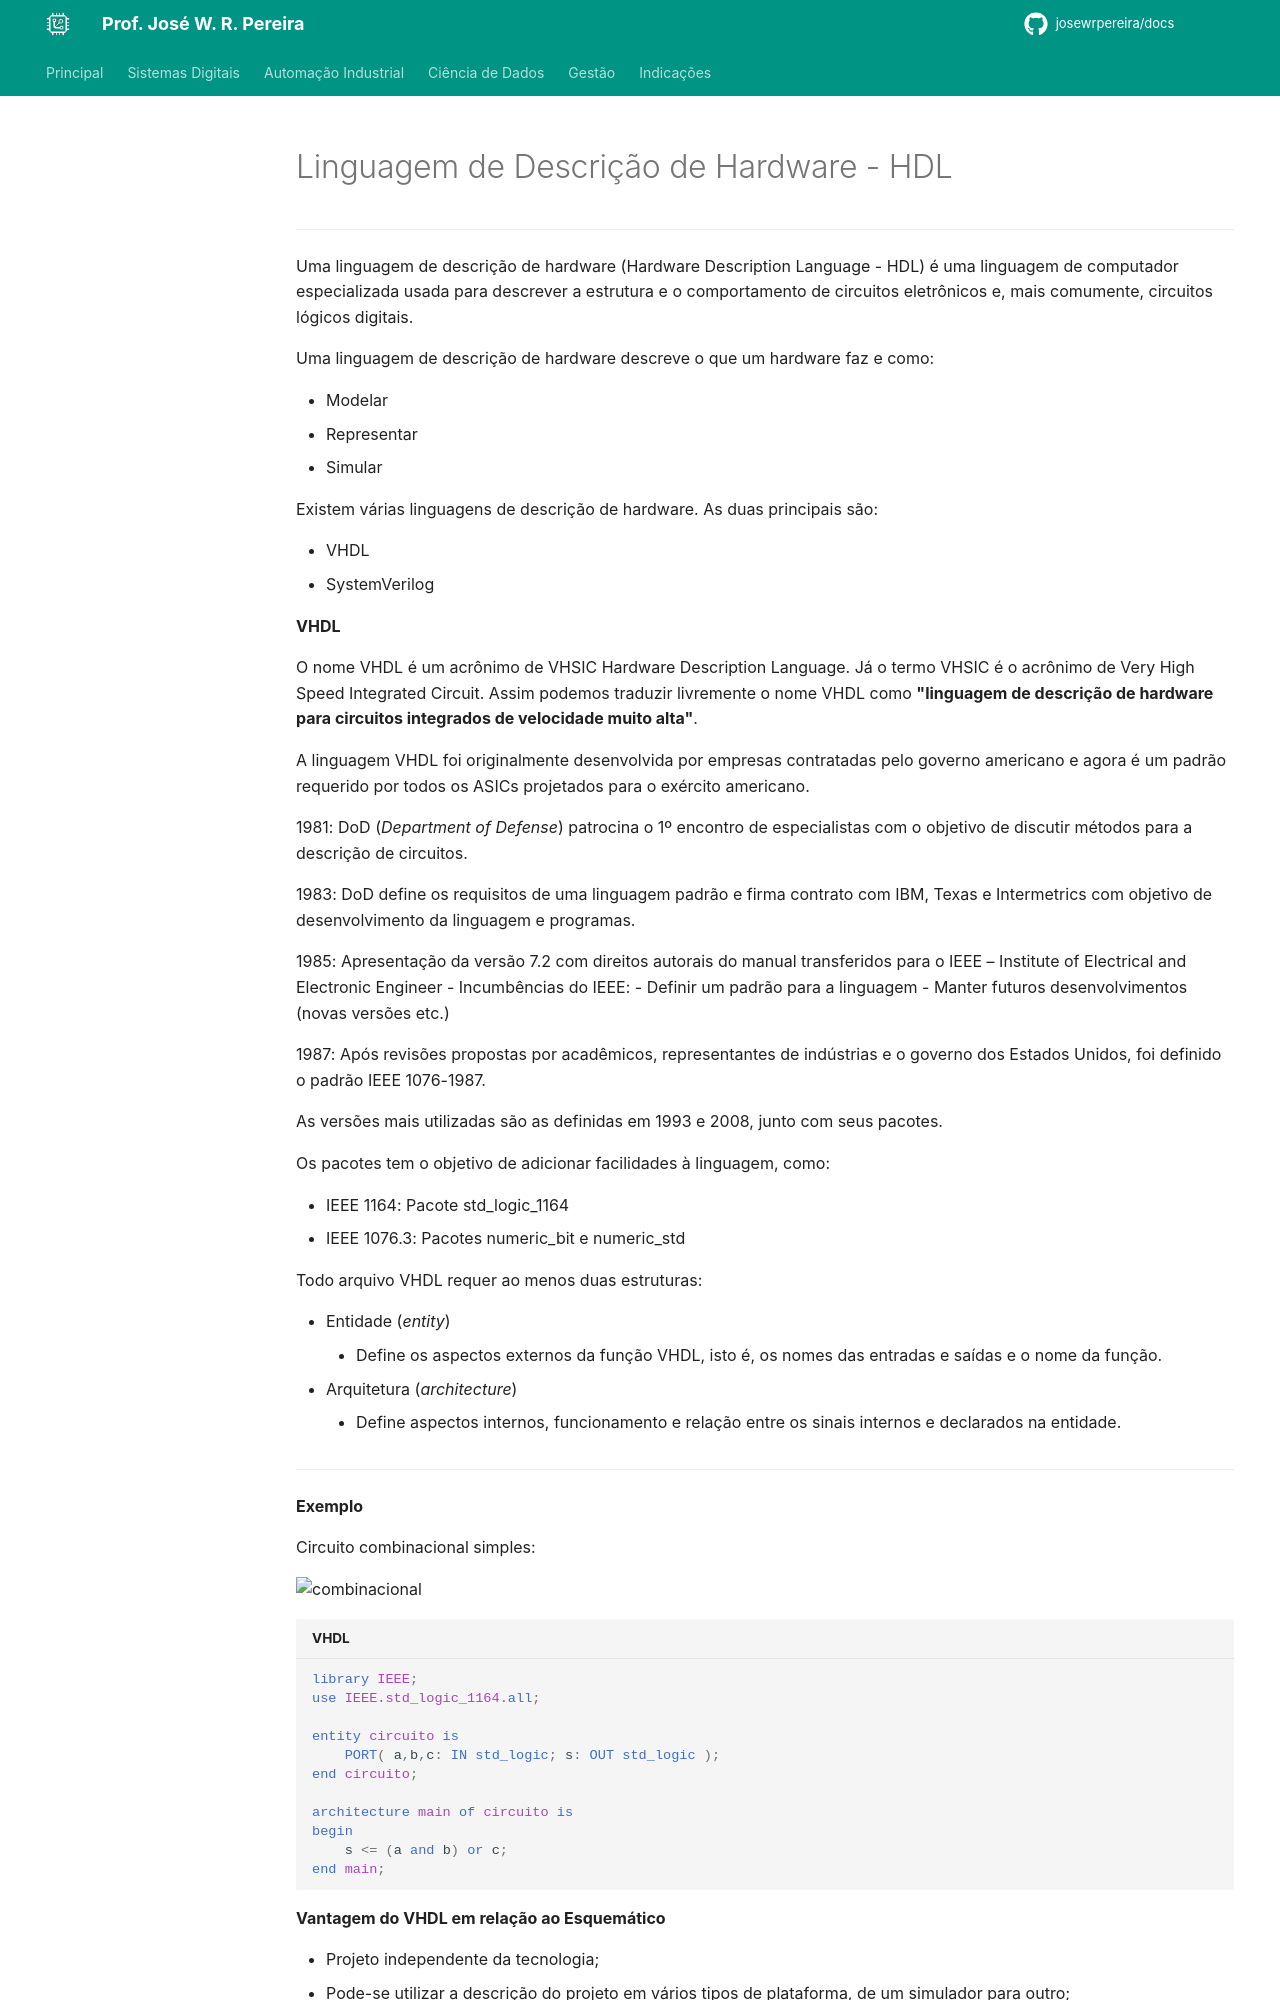

repository: JoseWRPereira/docs · page: digitais/Tecnologia/fpga/vhdl/v01-hdl0/index.html · generator: mkdocs

---
title: Linguagem de Descrição de Hardware - HDL
icon: fontawesome/solid/language
author:
 - José W. R. Pereira
tags:
 - Sistemas Eletrônicos
 - FPGA
 - DE1-SoC
---


---

Uma linguagem de descrição de hardware (Hardware Description Language - HDL) é uma linguagem de computador especializada usada para descrever a estrutura e o comportamento de circuitos eletrônicos e, mais comumente, circuitos lógicos digitais.

Uma linguagem de descrição de hardware descreve o que um hardware faz e como:

- Modelar
- Representar
- Simular

Existem várias linguagens de descrição de hardware. As duas principais são:

- VHDL
- SystemVerilog



**VHDL**

O nome VHDL é um acrônimo de VHSIC Hardware Description Language. Já o termo VHSIC é o acrônimo de Very High Speed Integrated Circuit. Assim podemos traduzir livremente o nome VHDL como **"linguagem de descrição de hardware para circuitos integrados de velocidade muito alta"**.


A linguagem VHDL foi originalmente desenvolvida por empresas contratadas pelo governo americano e agora é um padrão requerido por todos os ASICs projetados para o exército americano.

1981: DoD (*Department of Defense*) patrocina o 1º encontro de especialistas com o objetivo de discutir métodos para a descrição de circuitos.

1983: DoD define os requisitos de uma linguagem padrão e firma contrato com IBM, Texas e Intermetrics com objetivo de desenvolvimento da linguagem e programas.

1985: Apresentação da versão 7.2 com direitos autorais do manual transferidos para o IEEE – Institute of Electrical and Electronic Engineer
- Incumbências do IEEE:
    - Definir um padrão para a linguagem
    - Manter futuros desenvolvimentos (novas versões etc.)

1987: Após revisões propostas por acadêmicos, representantes de indústrias e o governo dos Estados Unidos, foi definido o padrão IEEE 1076-1987.

As versões mais utilizadas são as definidas em 1993 e 2008, junto com seus pacotes.

Os pacotes tem o objetivo de adicionar facilidades à linguagem, como:

- IEEE 1164: Pacote std_logic_1164
- IEEE 1076.3: Pacotes numeric_bit e numeric_std



Todo arquivo VHDL requer ao menos duas estruturas:

- Entidade (*entity*)
    - Define os aspectos externos da função VHDL, isto é, os nomes das entradas e saídas e o nome da função.
- Arquitetura (*architecture*)
    - Define aspectos internos, funcionamento e relação entre os sinais internos e declarados na entidade.

---

**Exemplo**

Circuito combinacional simples:

![combinacional](img/v01-circuitoCombinacional.png)

```vhdl title='VHDL'
library IEEE;
use IEEE.std_logic_1164.all;

entity circuito is
    PORT( a,b,c: IN std_logic; s: OUT std_logic );
end circuito;

architecture main of circuito is
begin
    s <= (a and b) or c;
end main;

```

**Vantagem do VHDL em relação ao Esquemático**
